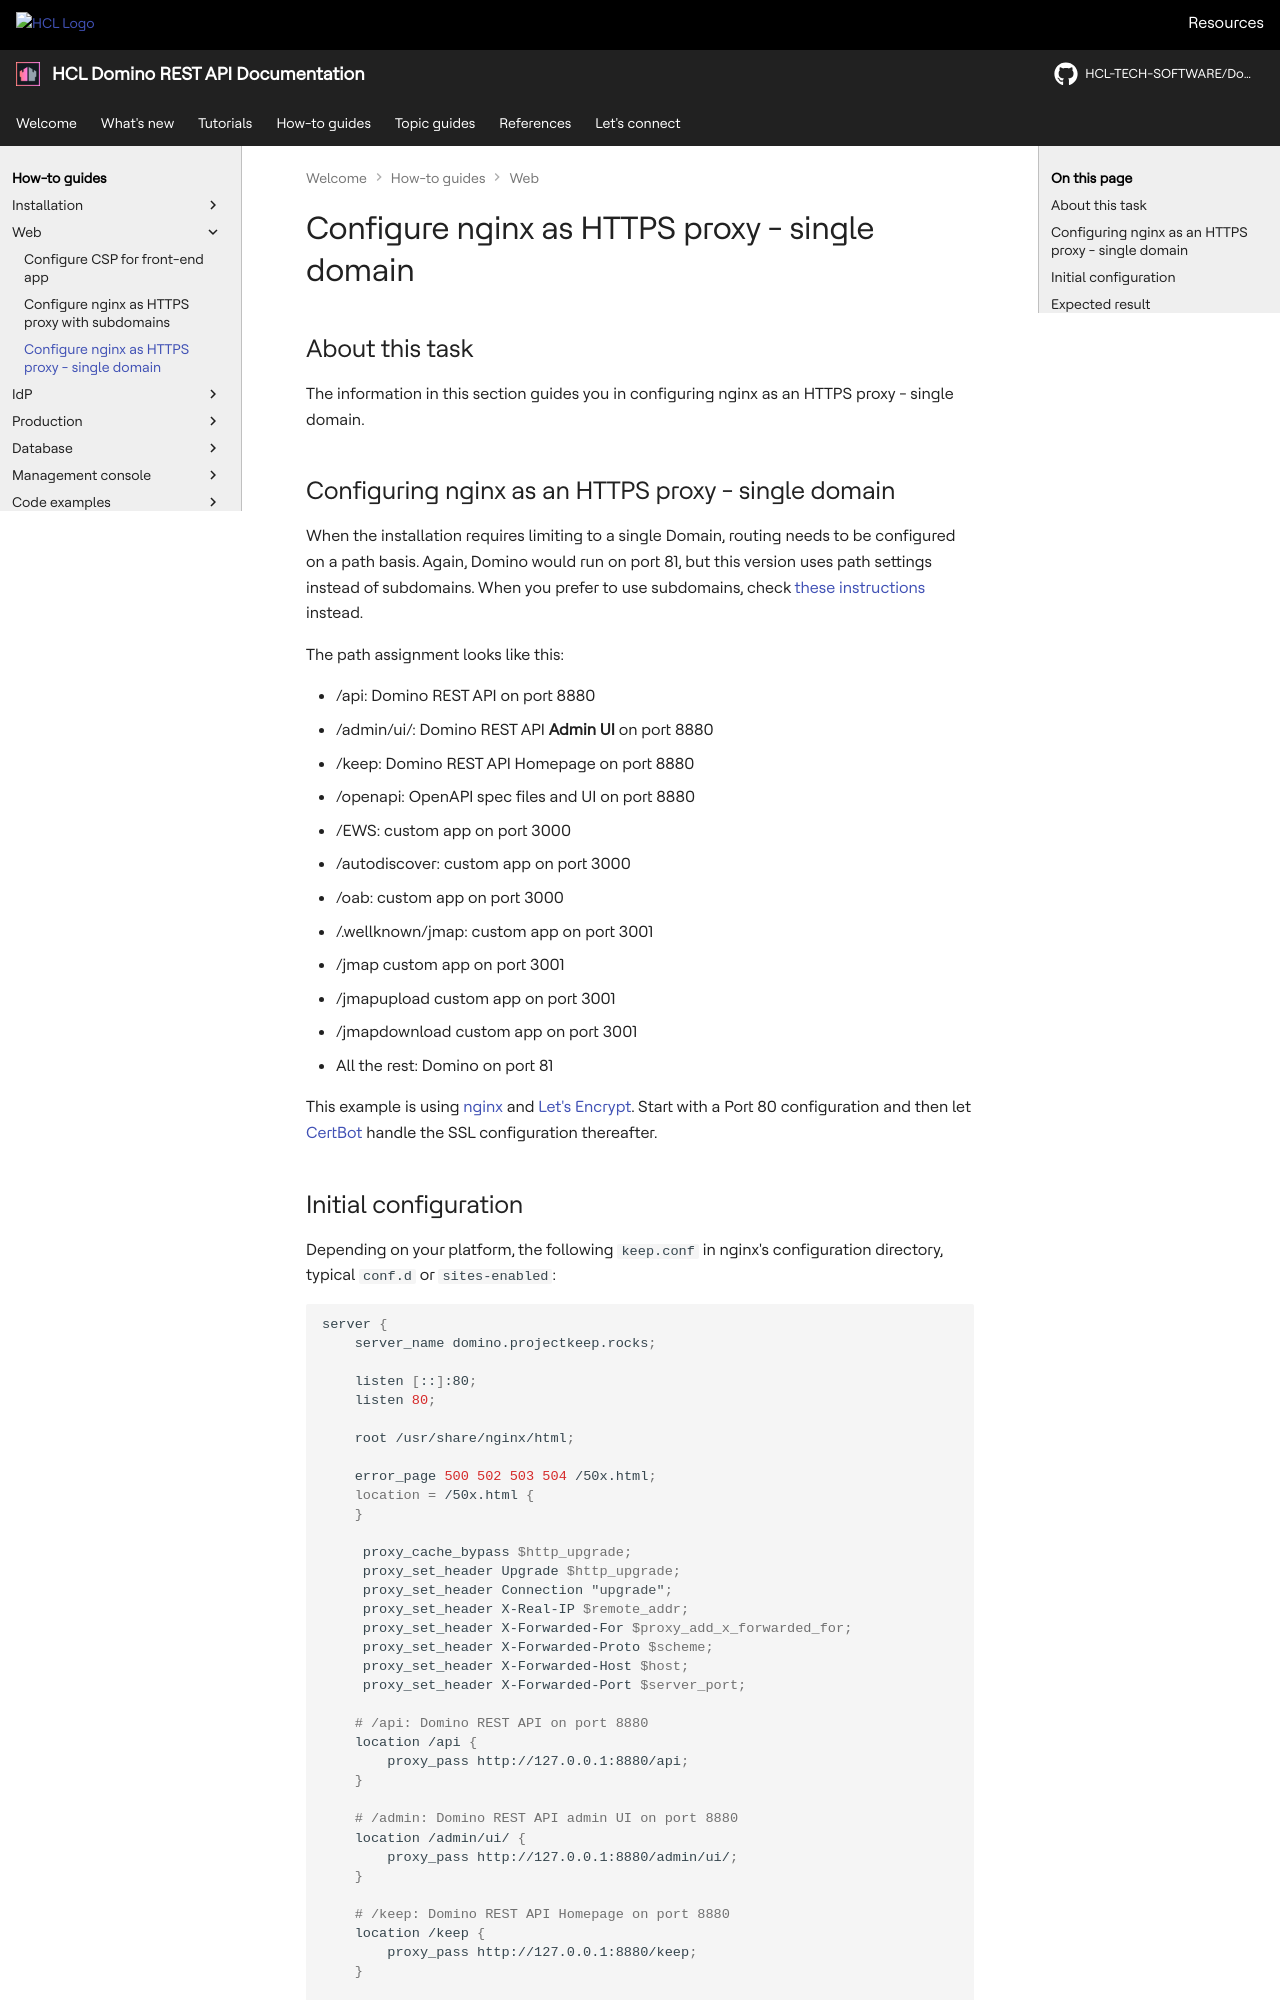

repository: HCL-TECH-SOFTWARE/Domino-rest-api · page: howto/web/httpsproxy2.html · generator: mkdocs

# Configure nginx as HTTPS proxy - single domain

## About this task

The information in this section guides you in configuring nginx as an HTTPS proxy - single domain.

## Configuring nginx as an HTTPS proxy - single domain

When the installation requires limiting to a single Domain, routing needs to be configured on a path basis.
Again, Domino would run on port 81, but this version uses path settings instead of subdomains. When you prefer to use subdomains, check [these instructions](./httpsproxy.md) instead.

The path assignment looks like this:

- /api: Domino REST API on port 8880
- /admin/ui/: Domino REST API **Admin UI** on port 8880
- /keep: Domino REST API Homepage on port 8880
- /openapi: OpenAPI spec files and UI on port 8880
- /EWS: custom app on port 3000
- /autodiscover: custom app on port 3000
- /oab: custom app on port 3000
- /.wellknown/jmap: custom app on port 3001
- /jmap custom app on port 3001
- /jmapupload custom app on port 3001
- /jmapdownload custom app on port 3001
- All the rest: Domino on port 81

This example is using [nginx](https://www.nginx.com/) and [Let's Encrypt](https://letsencrypt.org/). Start with a Port 80 configuration and then let [CertBot](https://certbot.eff.org/) handle the SSL configuration thereafter.
